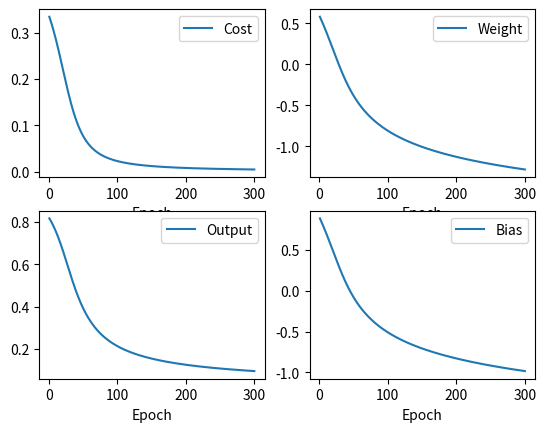

Python code for this plot:
# -*- coding: utf-8 -*-
"""
Created on Fri Aug  3 20:04:02 2018
@author:
"""

# chapter 3, animation 1
import math
def cost(x):    return x**2/2
def costd(x):   return x*x*(1-x)
def s(x):       return 1/(1+math.exp(-x))
def ov(w,b):    return s(w+b)
x = 1
w0 = 0.6
b0 = 0.9
eta = 0.15
w = w0
b = b0
Y = []
X = []
A = []
W = []
B = []
while x <= 300:
    a = ov(w,b)
    d = costd(a)
    w = w - eta * d
    b = b - eta * d
    y = cost(a)
    X.append(x)
    Y.append(y)
    W.append(w)
    B.append(b)
    A.append(a)
    x = x + 1

import matplotlib.pyplot as plt
plt.subplot(2,2,1)
plt.plot(X,Y)
plt.xlabel('Epoch')
plt.legend(['Cost'])
plt.subplot(2,2,3)
plt.plot(X,A)
plt.xlabel('Epoch')
plt.legend(['Output'])
plt.subplot(2,2,2)
plt.plot(X,W)
plt.xlabel('Epoch')
plt.legend(['Weight'])
plt.subplot(2,2,4)
plt.plot(X,B)
plt.xlabel('Epoch')
plt.legend(['Bias'])
#plt.plot(X,B)
#plt.plot(X,W)
